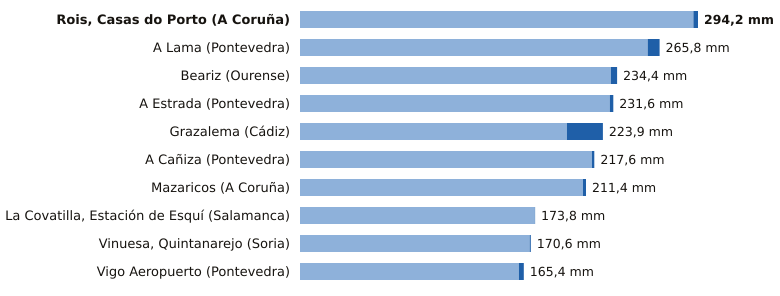

The file beside this chart, header and first rows:
estacion, provincia, indicativo, mm_6_dias_anteriores, mm_hoy, mm_7_dias, horas_de_hoy
Rois, Casas do Porto, A Coruña, 1476R, 290.8, 3.4, 294.2, 6
A Lama, Pontevedra, 1489A, 257.0, 8.8, 265.8, 8
Beariz, Ourense, 1696O, 229.8, 4.6, 234.4, 7
A Estrada, Pontevedra, 1468X, 229.0, 2.6, 231.6, 6
Grazalema, Cádiz, 5911X, 197.3, 26.6, 223.9, 8
A Cañiza, Pontevedra, 1719, 215.8, 1.8, 217.6, 5
Mazaricos, A Coruña, 1406X, 209.2, 2.2, 211.4, 7
La Covatilla, Estación de Esquí, Salamanca, 2491C, 173.6, 0.2, 173.8, 9
Vinuesa, Quintanarejo, Soria, 2005Y, 169.8, 0.8, 170.6, 9
Vigo Aeropuerto, Pontevedra, 1495, 161.8, 3.6, 165.4, 9
